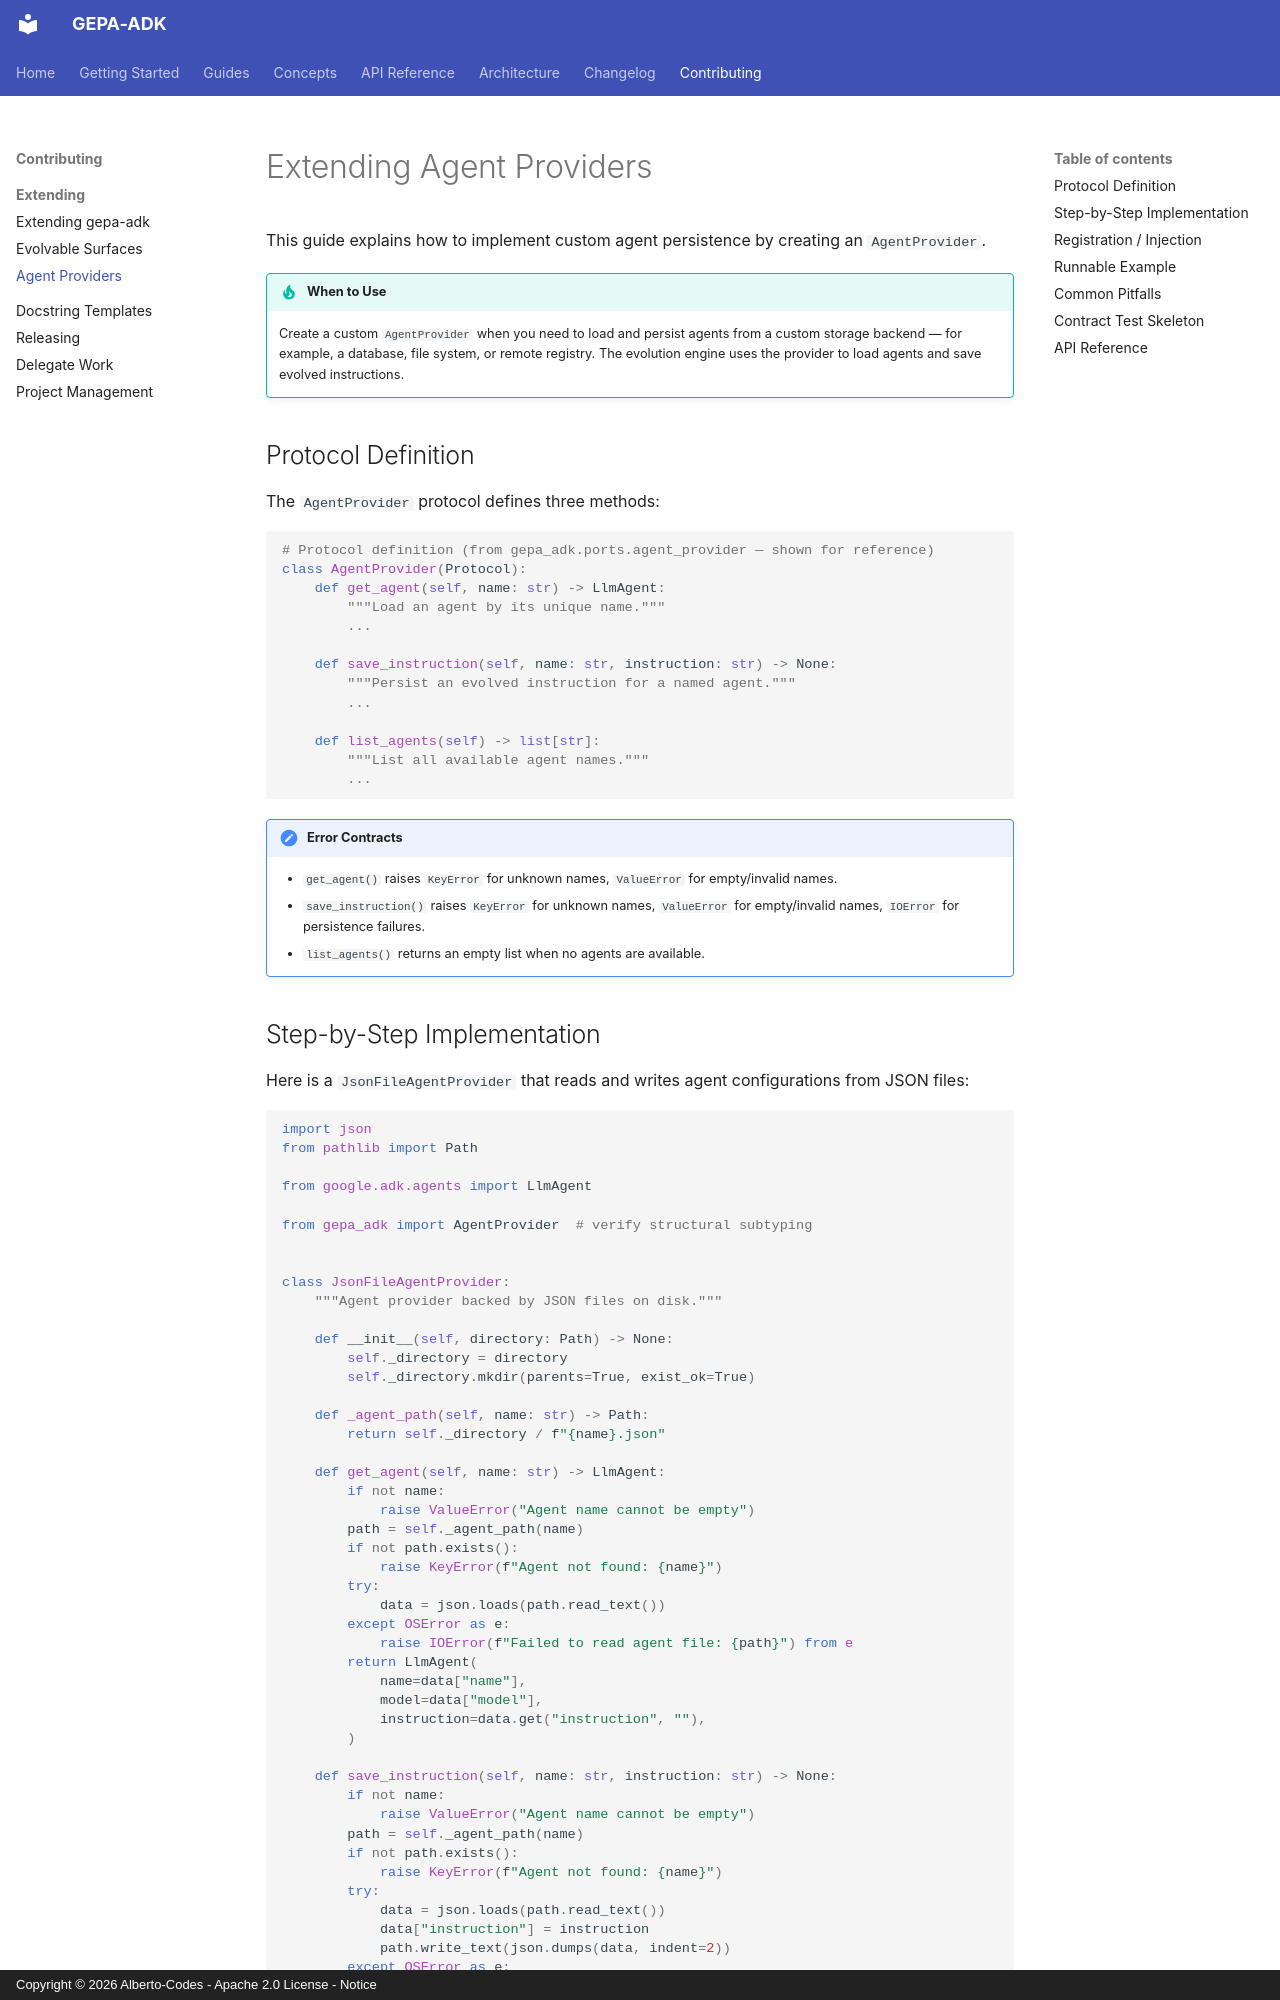

repository: Alberto-Codes/gepa-adk · page: contributing/extending-providers/index.html · generator: mkdocs · copyright: Copyright © 2026 Alberto-Codes - Apache 2.0 License - Notice

# Extending Agent Providers

This guide explains how to implement custom agent persistence by creating an `AgentProvider`.

!!! tip "When to Use"
    Create a custom `AgentProvider` when you need to load and persist agents from a
    custom storage backend — for example, a database, file system, or remote registry.
    The evolution engine uses the provider to load agents and save evolved instructions.

## Protocol Definition

The `AgentProvider` protocol defines three methods:

```python
# Protocol definition (from gepa_adk.ports.agent_provider — shown for reference)
class AgentProvider(Protocol):
    def get_agent(self, name: str) -> LlmAgent:
        """Load an agent by its unique name."""
        ...

    def save_instruction(self, name: str, instruction: str) -> None:
        """Persist an evolved instruction for a named agent."""
        ...

    def list_agents(self) -> list[str]:
        """List all available agent names."""
        ...
```

!!! note "Error Contracts"
    - `get_agent()` raises `KeyError` for unknown names, `ValueError` for empty/invalid names.
    - `save_instruction()` raises `KeyError` for unknown names, `ValueError` for empty/invalid names, `IOError` for persistence failures.
    - `list_agents()` returns an empty list when no agents are available.
